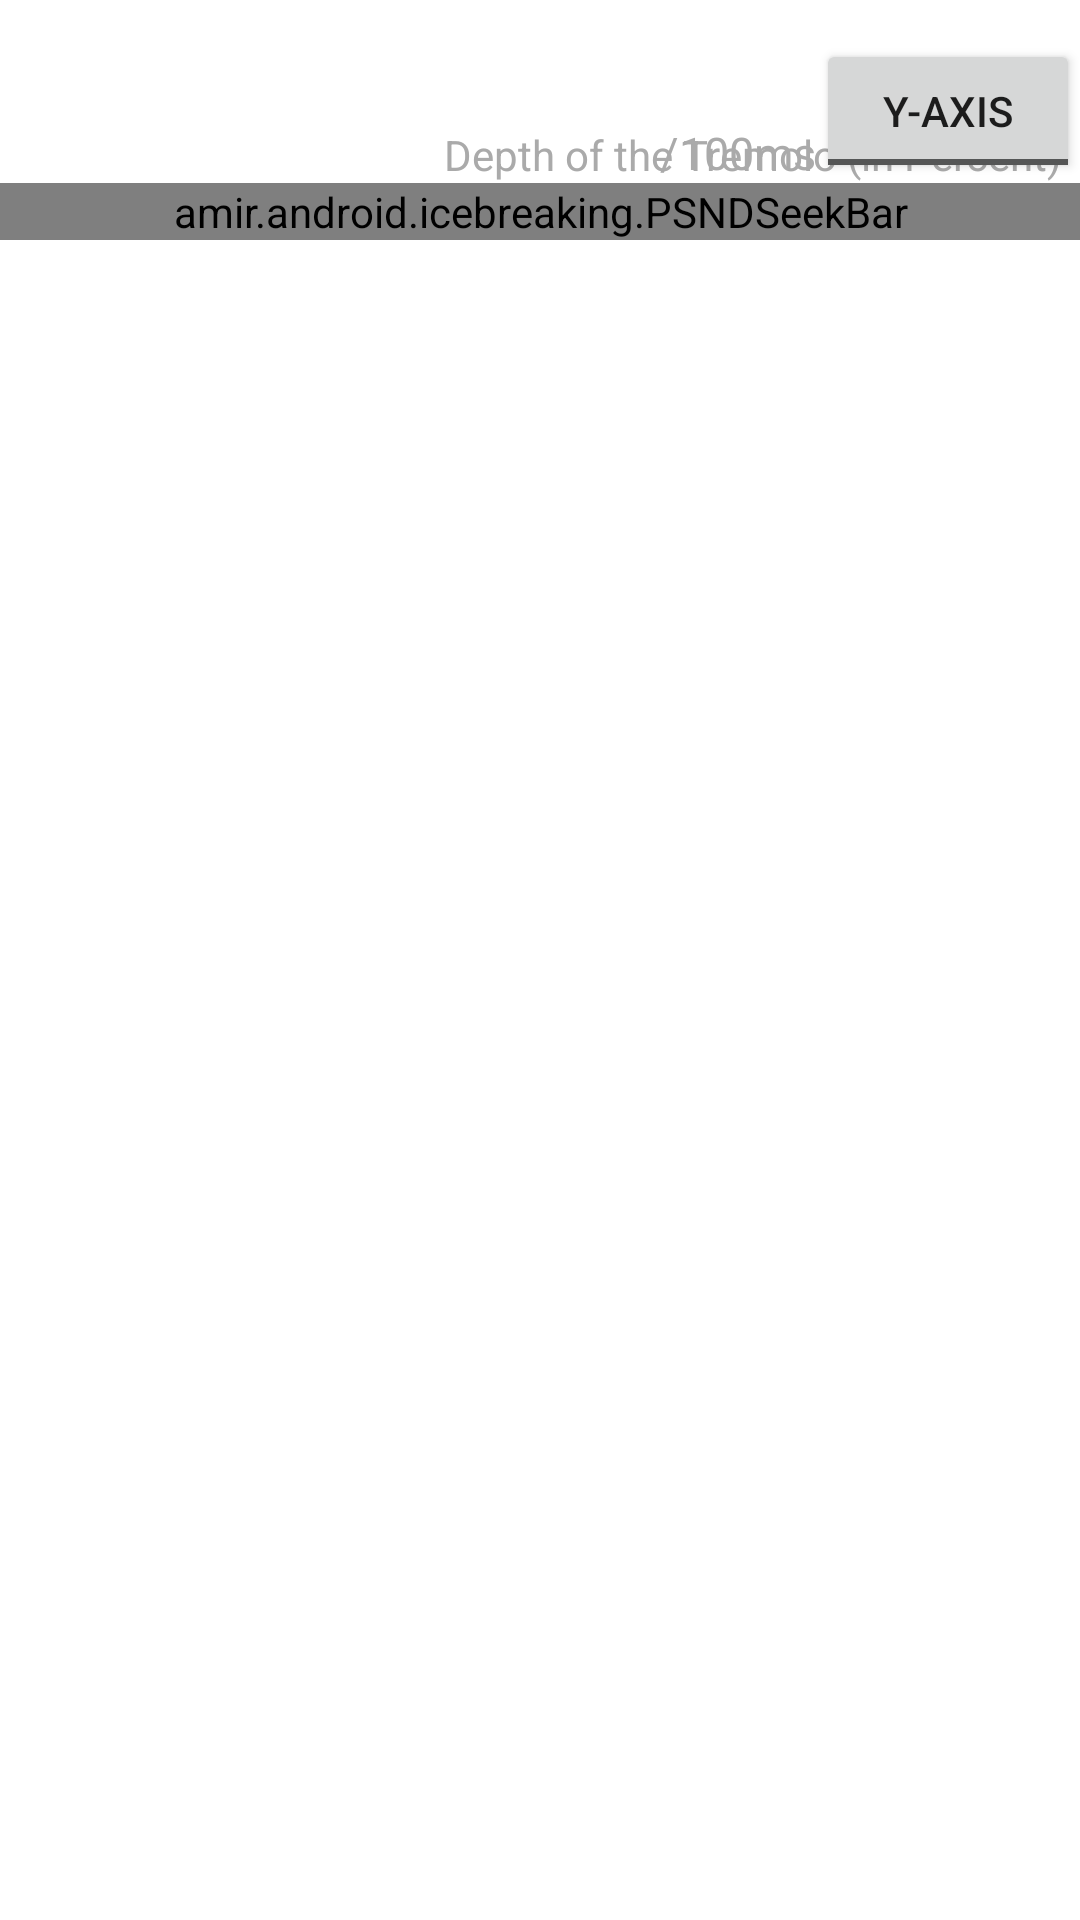

Write the Android layout XML for this screen, with the resource values it uses.
<!-- AndroidManifest.xml: fallback theme Theme.MaterialComponents.DayNight.NoActionBar -->
<!-- res/layout/prefs_seekbar.xml -->
<?xml version="1.0" encoding="utf-8"?>
<LinearLayout
  xmlns:android="http://schemas.android.com/apk/res/android"
  android:layout_width="match_parent"
  android:layout_height="wrap_content">
    <RelativeLayout android:id="@+id/relativeLayout1" android:layout_width="match_parent" android:layout_height="80dp" >
	<ToggleButton android:textOn="Y-Axis" android:textOff="Y-Axis"
		android:layout_width="wrap_content" android:id="@+id/toggleyaxis"
		android:layout_height="wrap_content" android:layout_above="@+id/seekbar"
		android:layout_alignParentRight="true"></ToggleButton>
	<amir.android.icebreaking.PSNDSeekBar android:layout_width="match_parent"
		android:layout_height="wrap_content" android:id="@+id/seekbar"
		android:layout_alignParentBottom="true" android:max="127"
		android:progress="60"></amir.android.icebreaking.PSNDSeekBar>
	<TextView android:text="/100ms" android:id="@+id/unitstext"
		android:layout_width="wrap_content" android:layout_above="@+id/seekbar"  
		android:layout_height="wrap_content" android:layout_toLeftOf="@+id/toggleyaxis"
		android:textSize="15dp" android:textColor="#aaa"
		></TextView>
	<TextView android:text="0" android:id="@+id/valuetext"
		android:layout_width="wrap_content" android:layout_above="@+id/seekbar"
		android:layout_height="wrap_content" android:layout_toLeftOf="@+id/unitstext"
		android:textSize="18dp" android:textColor="#fff"
		></TextView>
	<TextView android:text="Tremolo Depth" android:id="@+id/title"
		android:layout_width="wrap_content" android:layout_above="@+id/seekbar"
		android:layout_height="wrap_content" android:layout_alignLeft="@+id/seekbar"
		android:paddingLeft="22dp" android:paddingRight="8dp"
		android:textSize="18dp" android:textColor="#fff"
		></TextView>
	<TextView android:text="Depth of the Tremolo (in Percent)"
		android:id="@+id/subtext" android:layout_width="wrap_content"
		android:layout_height="wrap_content" android:layout_toRightOf="@+id/title"
		android:layout_above="@+id/seekbar"
		android:textSize="14dp" android:textColor="#aaa"
		></TextView>
    </RelativeLayout>
</LinearLayout>
<!-- resources referenced by this layout -->
<resources>

</resources>
